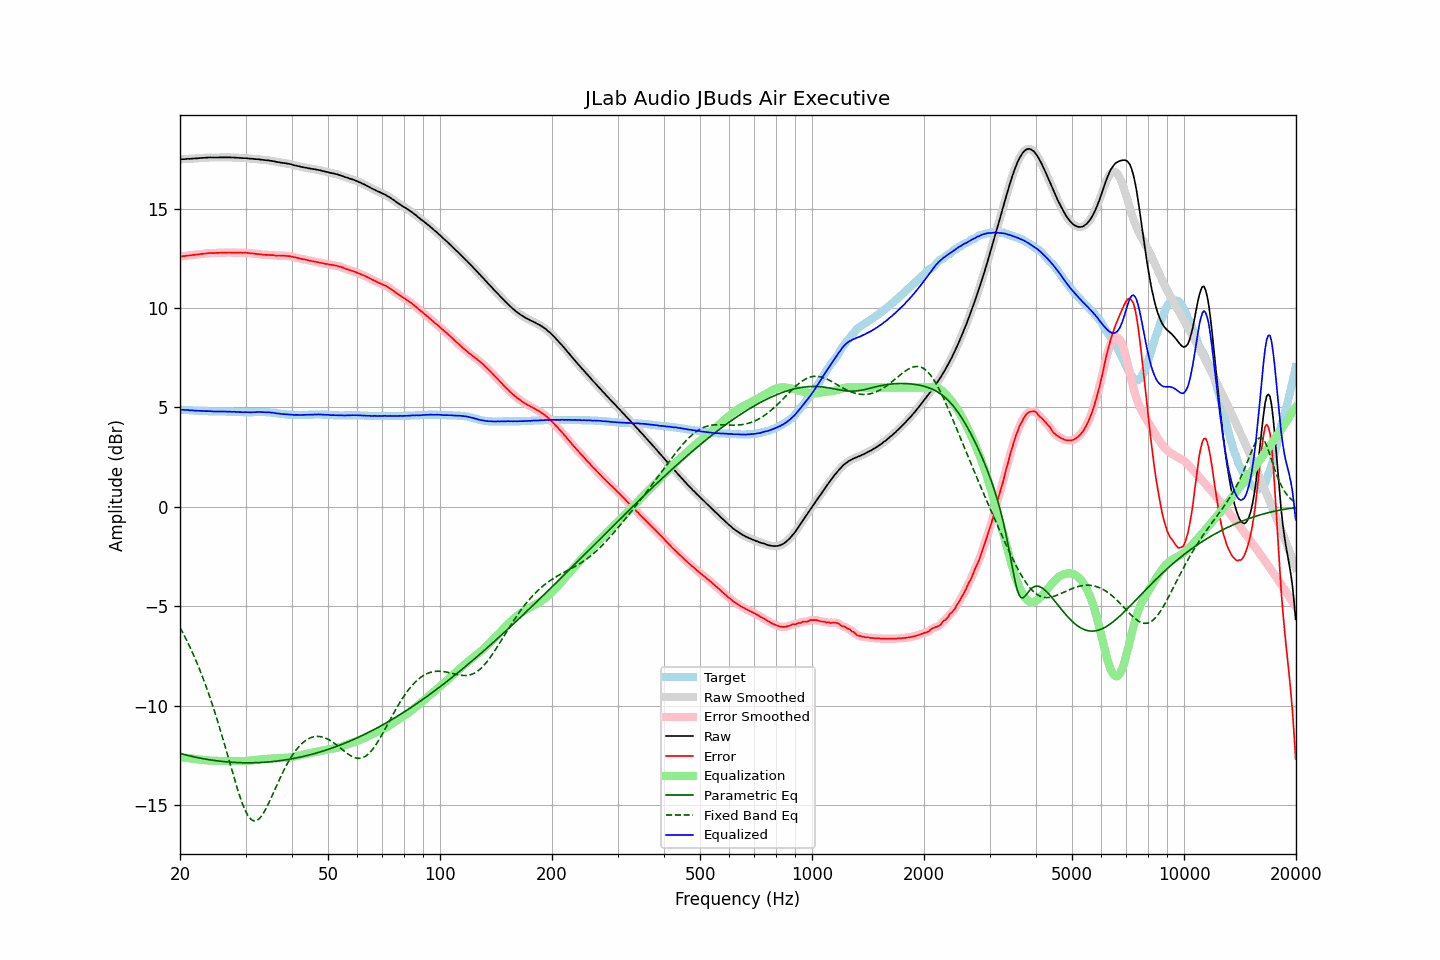

Source data for this figure (header and first rows):
frequency, raw, error, smoothed, error_smoothed, equalization, parametric_eq, fixed_band_eq, equalized_raw, equalized_smoothed, target
20.00, 17.46, 12.58, 17.46, 12.58, -12.58, -12.39, -6.07, 4.88, 4.88, 4.88
20.20, 17.47, 12.59, 17.47, 12.59, -12.59, -12.42, -6.22, 4.88, 4.88, 4.88
20.40, 17.48, 12.61, 17.48, 12.60, -12.60, -12.44, -6.37, 4.88, 4.88, 4.87
20.61, 17.48, 12.61, 17.49, 12.61, -12.61, -12.46, -6.52, 4.87, 4.88, 4.87
20.81, 17.49, 12.63, 17.49, 12.62, -12.62, -12.48, -6.68, 4.87, 4.87, 4.86
21.02, 17.50, 12.64, 17.49, 12.63, -12.63, -12.50, -6.85, 4.87, 4.86, 4.86
21.23, 17.49, 12.64, 17.50, 12.64, -12.64, -12.52, -7.02, 4.85, 4.86, 4.85
21.44, 17.50, 12.65, 17.50, 12.65, -12.65, -12.54, -7.19, 4.85, 4.85, 4.85
21.66, 17.51, 12.67, 17.51, 12.66, -12.66, -12.56, -7.37, 4.85, 4.85, 4.84
21.87, 17.51, 12.67, 17.51, 12.67, -12.67, -12.57, -7.55, 4.84, 4.84, 4.84
22.09, 17.52, 12.69, 17.52, 12.68, -12.68, -12.59, -7.74, 4.84, 4.84, 4.83
22.31, 17.52, 12.69, 17.52, 12.69, -12.69, -12.61, -7.93, 4.83, 4.83, 4.83
22.54, 17.53, 12.70, 17.53, 12.70, -12.70, -12.62, -8.13, 4.83, 4.83, 4.83
22.76, 17.54, 12.72, 17.54, 12.71, -12.71, -12.64, -8.33, 4.83, 4.83, 4.82
22.99, 17.54, 12.72, 17.54, 12.72, -12.72, -12.65, -8.54, 4.82, 4.82, 4.82
23.22, 17.55, 12.74, 17.55, 12.73, -12.73, -12.67, -8.76, 4.82, 4.82, 4.81
23.45, 17.55, 12.74, 17.55, 12.74, -12.74, -12.68, -8.98, 4.81, 4.81, 4.81
23.69, 17.56, 12.75, 17.56, 12.75, -12.75, -12.70, -9.20, 4.81, 4.81, 4.81
23.92, 17.56, 12.76, 17.56, 12.76, -12.75, -12.71, -9.43, 4.81, 4.81, 4.80
24.16, 17.57, 12.77, 17.57, 12.76, -12.76, -12.72, -9.67, 4.81, 4.81, 4.80
24.40, 17.56, 12.76, 17.56, 12.76, -12.76, -12.74, -9.91, 4.80, 4.80, 4.80
24.65, 17.56, 12.76, 17.56, 12.76, -12.76, -12.75, -10.16, 4.80, 4.80, 4.80
24.89, 17.56, 12.77, 17.56, 12.76, -12.77, -12.76, -10.41, 4.80, 4.79, 4.79
25.14, 17.56, 12.77, 17.56, 12.77, -12.77, -12.77, -10.67, 4.79, 4.79, 4.79
25.39, 17.56, 12.77, 17.56, 12.77, -12.77, -12.78, -10.93, 4.79, 4.79, 4.79
25.65, 17.57, 12.78, 17.57, 12.77, -12.77, -12.79, -11.20, 4.80, 4.79, 4.79
25.91, 17.57, 12.78, 17.57, 12.78, -12.78, -12.80, -11.47, 4.80, 4.79, 4.79
26.16, 17.57, 12.78, 17.57, 12.78, -12.78, -12.81, -11.75, 4.79, 4.79, 4.79
26.43, 17.57, 12.78, 17.57, 12.78, -12.78, -12.81, -12.03, 4.79, 4.79, 4.79
26.69, 17.57, 12.79, 17.57, 12.78, -12.78, -12.82, -12.31, 4.79, 4.79, 4.78
26.96, 17.57, 12.79, 17.57, 12.79, -12.78, -12.83, -12.59, 4.79, 4.79, 4.78
27.23, 17.57, 12.79, 17.57, 12.78, -12.78, -12.83, -12.88, 4.79, 4.78, 4.78
27.50, 17.56, 12.78, 17.57, 12.78, -12.78, -12.84, -13.16, 4.78, 4.78, 4.78
27.77, 17.56, 12.78, 17.56, 12.78, -12.78, -12.84, -13.44, 4.78, 4.78, 4.78
28.05, 17.56, 12.79, 17.56, 12.78, -12.78, -12.85, -13.72, 4.78, 4.78, 4.77
28.33, 17.55, 12.78, 17.55, 12.78, -12.78, -12.85, -13.99, 4.77, 4.77, 4.77
28.62, 17.55, 12.78, 17.55, 12.78, -12.78, -12.86, -14.25, 4.77, 4.77, 4.77
28.90, 17.54, 12.78, 17.54, 12.77, -12.78, -12.86, -14.50, 4.76, 4.77, 4.76
29.19, 17.54, 12.78, 17.54, 12.77, -12.78, -12.86, -14.74, 4.76, 4.76, 4.76
29.48, 17.53, 12.77, 17.53, 12.77, -12.78, -12.86, -14.96, 4.76, 4.76, 4.76
29.78, 17.53, 12.78, 17.53, 12.77, -12.77, -12.87, -15.15, 4.76, 4.76, 4.75
30.08, 17.53, 12.78, 17.53, 12.77, -12.77, -12.87, -15.33, 4.76, 4.76, 4.75
30.38, 17.52, 12.77, 17.52, 12.77, -12.76, -12.87, -15.48, 4.76, 4.76, 4.75
30.68, 17.51, 12.76, 17.51, 12.76, -12.76, -12.87, -15.60, 4.75, 4.76, 4.75
30.99, 17.50, 12.75, 17.50, 12.75, -12.75, -12.87, -15.69, 4.75, 4.75, 4.75
31.30, 17.50, 12.75, 17.50, 12.74, -12.74, -12.87, -15.75, 4.76, 4.76, 4.75
31.61, 17.49, 12.73, 17.49, 12.73, -12.73, -12.86, -15.78, 4.76, 4.76, 4.76
31.93, 17.48, 12.72, 17.49, 12.72, -12.72, -12.86, -15.78, 4.76, 4.76, 4.76
32.24, 17.48, 12.72, 17.48, 12.71, -12.71, -12.86, -15.75, 4.77, 4.77, 4.76
32.57, 17.47, 12.71, 17.47, 12.71, -12.70, -12.85, -15.69, 4.77, 4.77, 4.76
32.89, 17.46, 12.70, 17.46, 12.70, -12.69, -12.85, -15.61, 4.77, 4.77, 4.76
33.22, 17.45, 12.69, 17.45, 12.69, -12.69, -12.85, -15.51, 4.76, 4.76, 4.76
33.55, 17.44, 12.68, 17.44, 12.68, -12.68, -12.84, -15.38, 4.76, 4.76, 4.76
33.89, 17.43, 12.67, 17.43, 12.67, -12.67, -12.84, -15.24, 4.76, 4.76, 4.76
34.23, 17.42, 12.67, 17.42, 12.67, -12.67, -12.83, -15.09, 4.75, 4.76, 4.75
34.57, 17.42, 12.67, 17.41, 12.66, -12.66, -12.82, -14.92, 4.76, 4.75, 4.75
34.92, 17.40, 12.66, 17.41, 12.66, -12.66, -12.82, -14.75, 4.75, 4.75, 4.74
35.27, 17.39, 12.66, 17.39, 12.66, -12.65, -12.81, -14.57, 4.74, 4.74, 4.73
35.62, 17.38, 12.66, 17.38, 12.65, -12.65, -12.80, -14.39, 4.73, 4.73, 4.72
35.97, 17.36, 12.64, 17.36, 12.64, -12.64, -12.79, -14.21, 4.72, 4.72, 4.72
... 635 more rows
